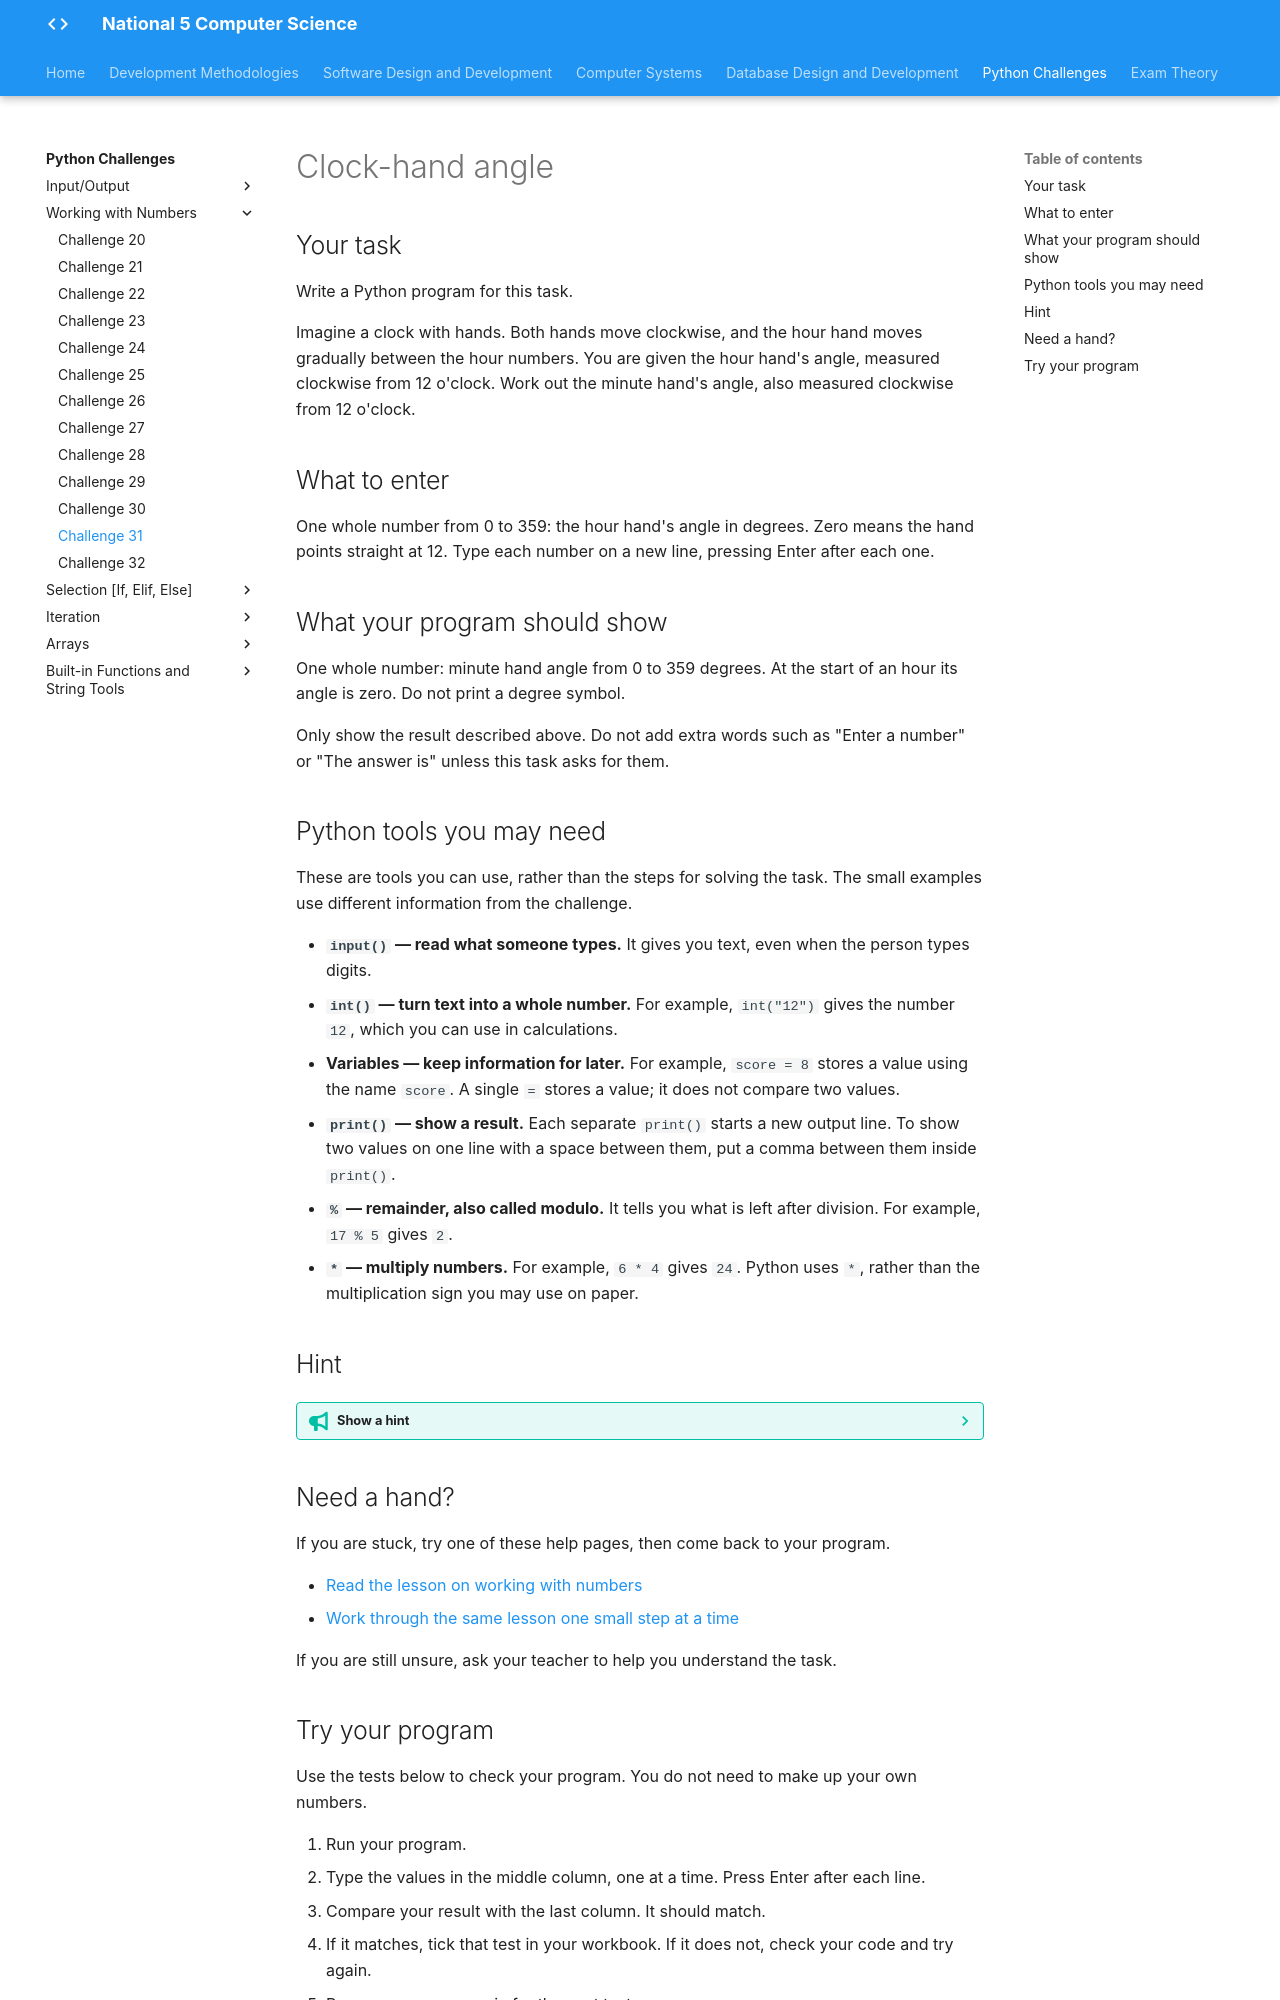

repository: Mr-Wood-CS/LN-National-5 · page: python-challenges/tasks/Challenge 31/index.html · generator: mkdocs

# Clock-hand angle

## Your task

Write a Python program for this task.

Imagine a clock with hands. Both hands move clockwise, and the hour hand moves gradually between the hour numbers. You are given the hour hand's angle, measured clockwise from 12 o'clock. Work out the minute hand's angle, also measured clockwise from 12 o'clock.

## What to enter

One whole number from 0 to 359: the hour hand's angle in degrees. Zero means the hand points straight at 12. Type each number on a new line, pressing Enter after each one.

## What your program should show

One whole number: minute hand angle from 0 to 359 degrees. At the start of an hour its angle is zero. Do not print a degree symbol.

Only show the result described above. Do not add extra words such as "Enter a number" or "The answer is" unless this task asks for them.

## Python tools you may need

These are tools you can use, rather than the steps for solving the task. The small examples use different information from the challenge.

- **`input()` — read what someone types.** It gives you text, even when the person types digits.
- **`int()` — turn text into a whole number.** For example, `int("12")` gives the number `12`, which you can use in calculations.
- **Variables — keep information for later.** For example, `score = 8` stores a value using the name `score`. A single `=` stores a value; it does not compare two values.
- **`print()` — show a result.** Each separate `print()` starts a new output line. To show two values on one line with a space between them, put a comma between them inside `print()`.
- **`%` — remainder, also called modulo.** It tells you what is left after division. For example, `17 % 5` gives `2`.
- **`*` — multiply numbers.** For example, `6 * 4` gives `24`. Python uses `*`, rather than the multiplication sign you may use on paper.

## Hint

??? tip "Show a hint"

    Sketch both hands at the start of an hour and part-way through the next hour. The hour hand moves slowly between the hour marks. The minute hand's position depends on how far through the current hour you are, rather than how many whole hours have passed.

## Need a hand?

If you are stuck, try one of these help pages, then come back to your program.

- [Read the lesson on working with numbers](https://snakify.org/lessons/integer_float_numbers/)
- [Work through the same lesson one small step at a time](https://snakify.org/lessons/integer_float_numbers/steps/1/)

If you are still unsure, ask your teacher to help you understand the task.
